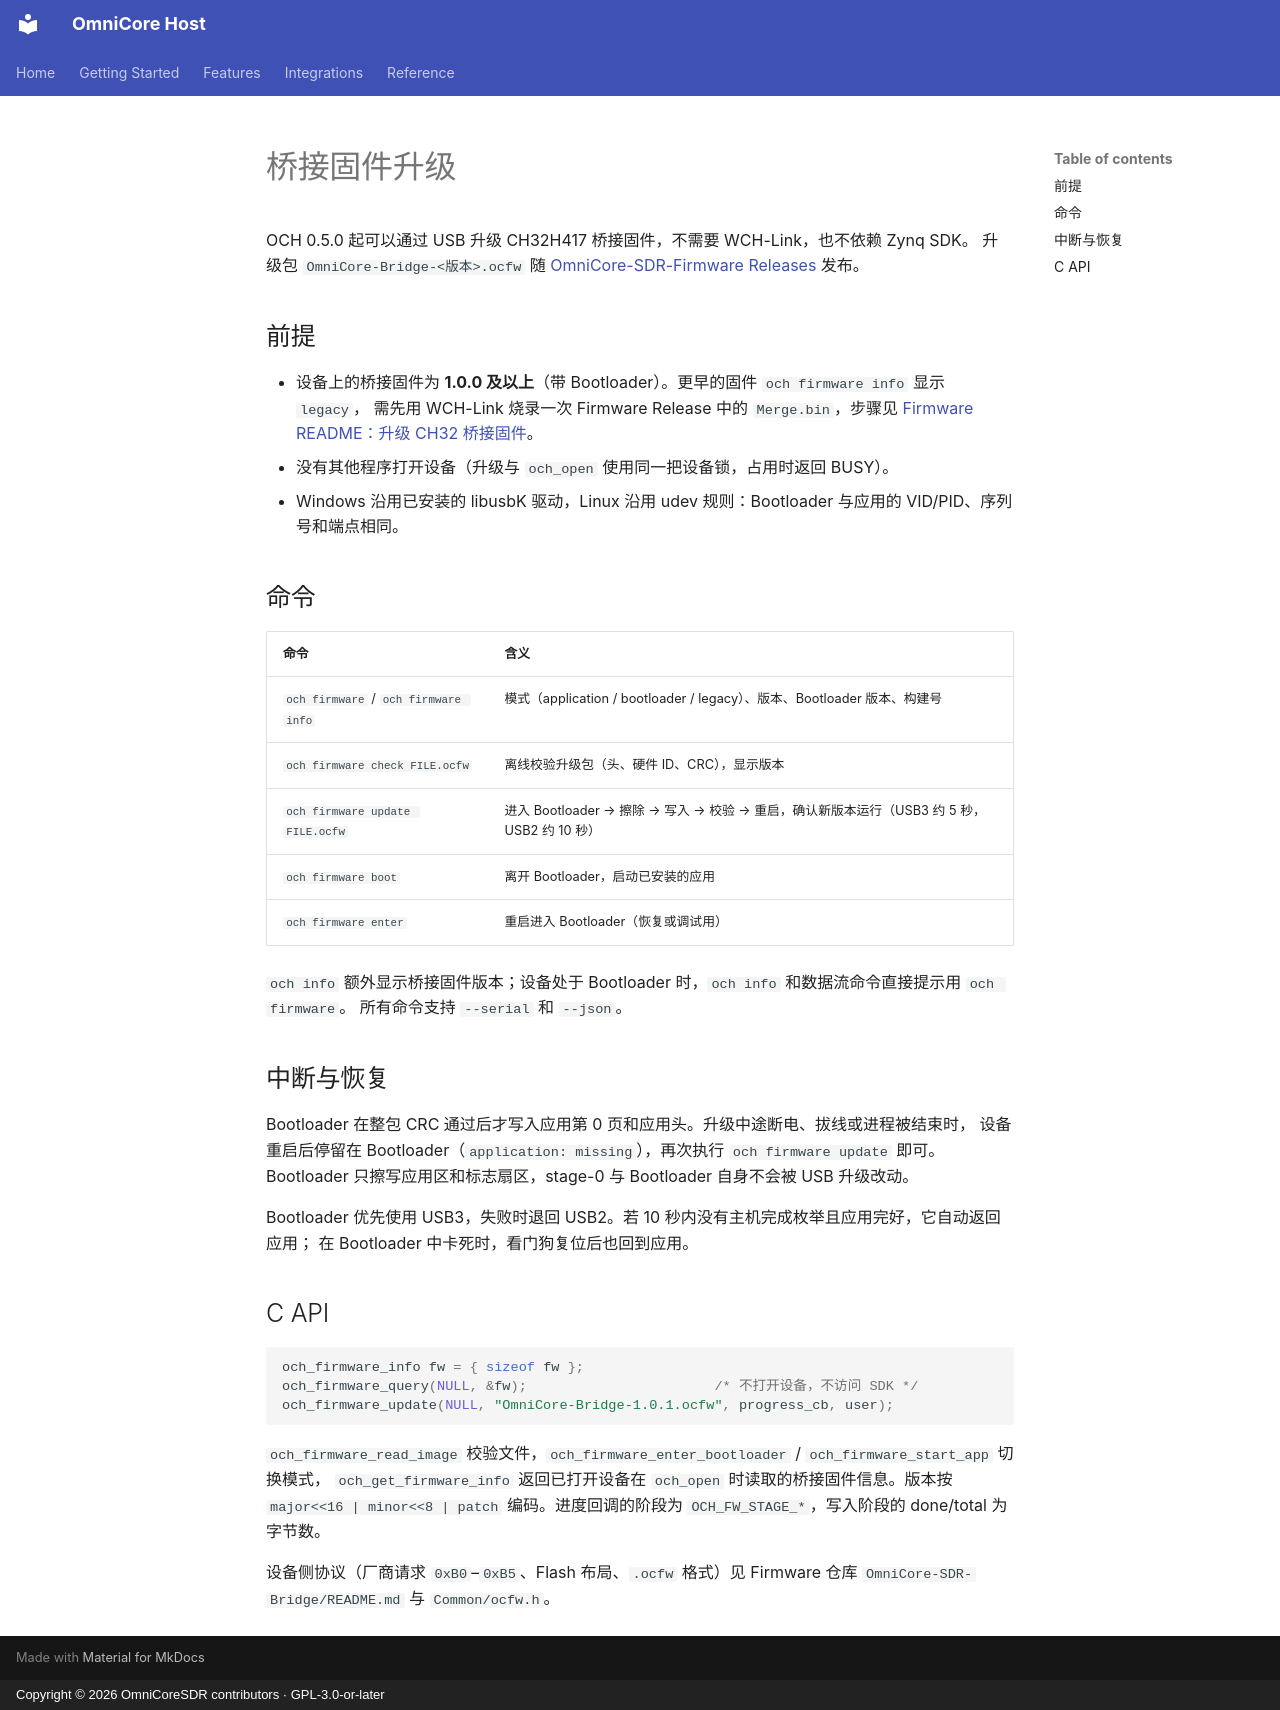

repository: Liren66/OmniCore-SDR-Host · page: zh-CN/firmware-update.html · generator: mkdocs · copyright: Copyright © 2026 OmniCoreSDR contributors · GPL-3.0-or-later

# 桥接固件升级

OCH 0.5.0 起可以通过 USB 升级 CH32H417 桥接固件，不需要 WCH-Link，也不依赖 Zynq SDK。
升级包 `OmniCore-Bridge-<版本>.ocfw` 随 [OmniCore-SDR-Firmware Releases](https://github.com/Liren66/OmniCore-SDR-Firmware/releases) 发布。

## 前提

- 设备上的桥接固件为 **1.0.0 及以上**（带 Bootloader）。更早的固件 `och firmware info` 显示 `legacy`，
  需先用 WCH-Link 烧录一次 Firmware Release 中的 `Merge.bin`，步骤见
  [Firmware README：升级 CH32 桥接固件](https://github.com/Liren66/OmniCore-SDR-Firmware#升级-ch32-桥接固件)。
- 没有其他程序打开设备（升级与 `och_open` 使用同一把设备锁，占用时返回 BUSY）。
- Windows 沿用已安装的 libusbK 驱动，Linux 沿用 udev 规则：Bootloader 与应用的 VID/PID、序列号和端点相同。

## 命令

| 命令 | 含义 |
|---|---|
| `och firmware` / `och firmware info` | 模式（application / bootloader / legacy）、版本、Bootloader 版本、构建号 |
| `och firmware check FILE.ocfw` | 离线校验升级包（头、硬件 ID、CRC），显示版本 |
| `och firmware update FILE.ocfw` | 进入 Bootloader → 擦除 → 写入 → 校验 → 重启，确认新版本运行（USB3 约 5 秒，USB2 约 10 秒） |
| `och firmware boot` | 离开 Bootloader，启动已安装的应用 |
| `och firmware enter` | 重启进入 Bootloader（恢复或调试用） |

`och info` 额外显示桥接固件版本；设备处于 Bootloader 时，`och info` 和数据流命令直接提示用 `och firmware`。
所有命令支持 `--serial` 和 `--json`。

## 中断与恢复

Bootloader 在整包 CRC 通过后才写入应用第 0 页和应用头。升级中途断电、拔线或进程被结束时，
设备重启后停留在 Bootloader（`application: missing`），再次执行 `och firmware update` 即可。
Bootloader 只擦写应用区和标志扇区，stage-0 与 Bootloader 自身不会被 USB 升级改动。

Bootloader 优先使用 USB3，失败时退回 USB2。若 10 秒内没有主机完成枚举且应用完好，它自动返回应用；
在 Bootloader 中卡死时，看门狗复位后也回到应用。

## C API

```c
och_firmware_info fw = { sizeof fw };
och_firmware_query(NULL, &fw);                       /* 不打开设备，不访问 SDK */
och_firmware_update(NULL, "OmniCore-Bridge-1.0.1.ocfw", progress_cb, user);
```

`och_firmware_read_image` 校验文件，`och_firmware_enter_bootloader` / `och_firmware_start_app` 切换模式，
`och_get_firmware_info` 返回已打开设备在 `och_open` 时读取的桥接固件信息。版本按
`major<<16 | minor<<8 | patch` 编码。进度回调的阶段为 `OCH_FW_STAGE_*`，写入阶段的 done/total 为字节数。

设备侧协议（厂商请求 `0xB0`–`0xB5`、Flash 布局、`.ocfw` 格式）见 Firmware 仓库
`OmniCore-SDR-Bridge/README.md` 与 `Common/ocfw.h`。
